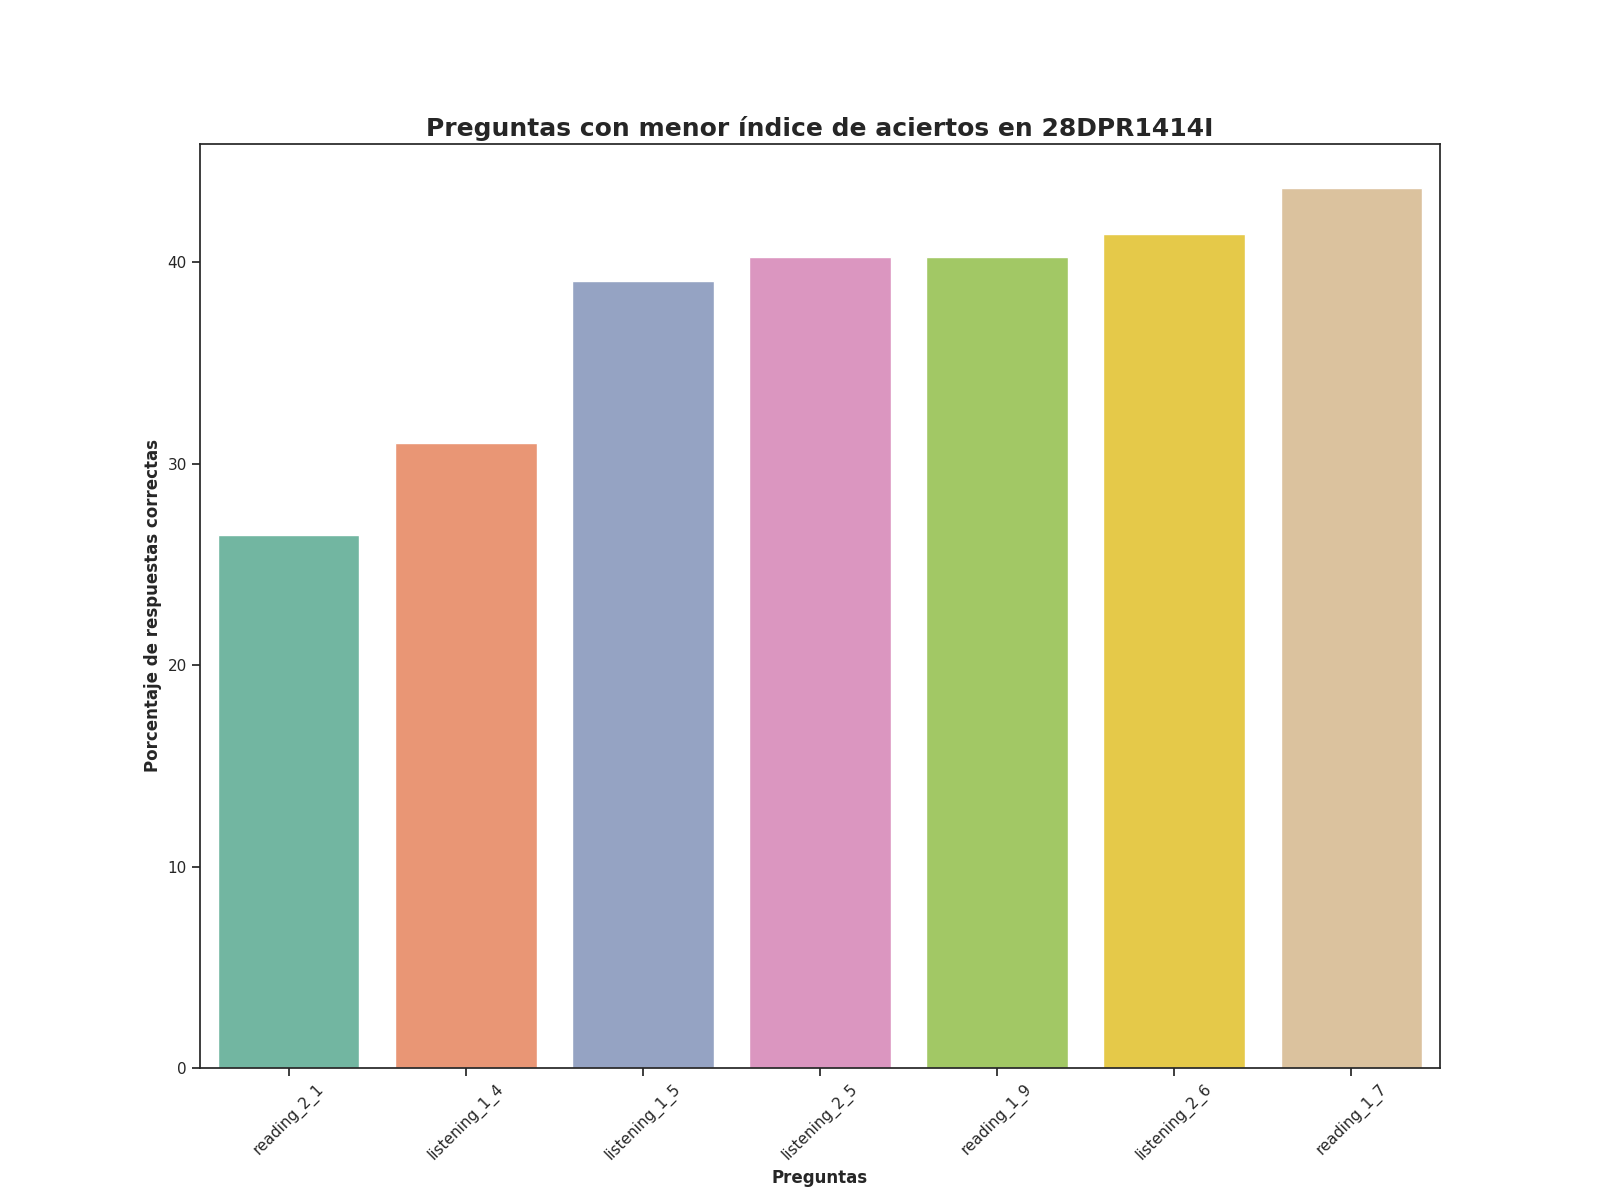

The table this chart was drawn from, first rows:
question, number_correct_answers, percentage_correct_answers, Top
reading_2_1, 23.0, 26.44, 1
listening_1_4, 27.0, 31.03, 2
listening_1_5, 34.0, 39.08, 3
listening_2_5, 35.0, 40.23, 4
reading_1_9, 35.0, 40.23, 5
listening_2_6, 36.0, 41.38, 6
reading_1_7, 38.0, 43.68, 7
